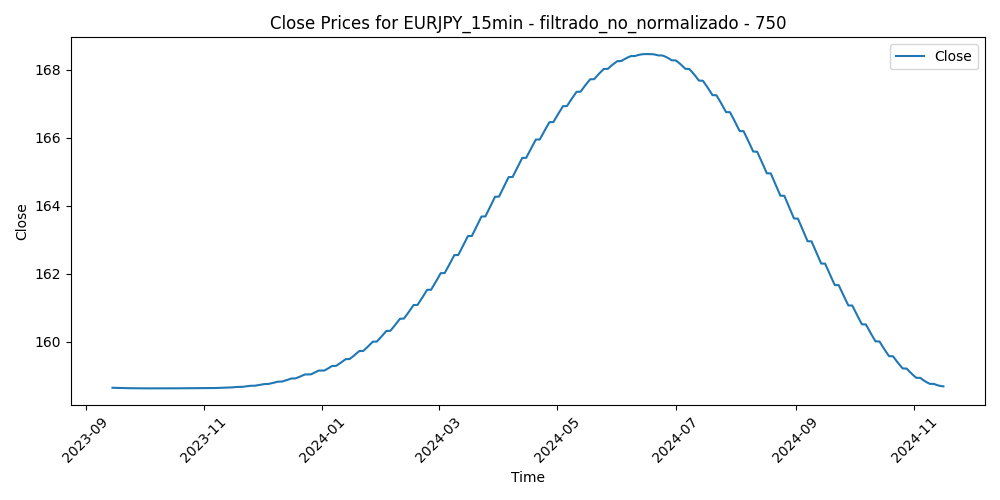

The data file committed next to this chart (first rows):
Time, Close, Volume, diferencia_media_750
2023-09-14 20:45:00, 158.6, 830, 1.082
2023-09-14 21:00:00, 158.6, 683, 1.109
2023-09-14 21:15:00, 158.6, 671, 1.049
2023-09-14 21:30:00, 158.6, 928, 1.031
2023-09-14 21:45:00, 158.6, 860, 1.092
2023-09-14 22:00:00, 158.6, 755, 1.049
2023-09-14 22:15:00, 158.6, 621, 0.9899
2023-09-14 22:30:00, 158.6, 949, 0.9762
2023-09-14 22:45:00, 158.6, 929, 0.9585
2023-09-14 23:00:00, 158.6, 449, 0.91
2023-09-14 23:15:00, 158.6, 514, 0.9554
2023-09-14 23:30:00, 158.6, 199, 0.9667
2023-09-14 23:45:00, 158.6, 662, 0.92
2023-09-15 00:00:00, 158.6, 96, 0.9783
2023-09-15 00:15:00, 158.6, 117, 0.9476
2023-09-15 00:30:00, 158.6, 247, 0.9549
2023-09-15 00:45:00, 158.6, 271, 0.9622
2023-09-15 01:00:00, 158.6, 410, 0.9874
2023-09-15 01:15:00, 158.6, 438, 0.9486
2023-09-15 01:30:00, 158.6, 264, 0.9419
2023-09-15 01:45:00, 158.6, 251, 0.9421
2023-09-15 02:00:00, 158.6, 423, 0.9372
2023-09-15 02:15:00, 158.6, 377, 0.9284
2023-09-15 02:30:00, 158.6, 400, 0.9965
2023-09-15 02:45:00, 158.6, 460, 1.03
2023-09-15 03:00:00, 158.6, 1001, 1.026
2023-09-15 03:15:00, 158.6, 911, 0.9737
2023-09-15 03:30:00, 158.6, 900, 0.9938
2023-09-15 03:45:00, 158.6, 1268, 0.9229
2023-09-15 04:00:00, 158.6, 1089, 0.944
2023-09-15 04:15:00, 158.6, 994, 1.08
2023-09-15 04:30:00, 158.6, 1112, 1.075
2023-09-15 04:45:00, 158.6, 815, 1.044
2023-09-15 05:00:00, 158.6, 1259, 0.9451
2023-09-15 05:15:00, 158.6, 1069, 0.9473
2023-09-15 05:30:00, 158.6, 588, 0.9037
2023-09-15 05:45:00, 158.6, 1019, 0.8671
2023-09-15 06:00:00, 158.6, 771, 0.8684
2023-09-15 06:15:00, 158.6, 842, 0.845
2023-09-15 06:30:00, 158.6, 774, 0.8278
2023-09-15 06:45:00, 158.6, 720, 0.8147
2023-09-15 07:00:00, 158.6, 593, 0.8573
2023-09-15 07:15:00, 158.6, 619, 0.8489
2023-09-15 07:30:00, 158.6, 252, 0.8485
2023-09-15 08:00:00, 158.6, 867, 0.7531
2023-09-15 08:15:00, 158.6, 919, 0.7827
2023-09-15 08:30:00, 158.6, 950, 0.8002
2023-09-15 08:45:00, 158.6, 980, 0.7437
2023-09-15 09:00:00, 158.6, 1513, 0.6782
2023-09-15 09:15:00, 158.6, 1251, 0.5121
2023-09-15 09:30:00, 158.6, 1212, 0.3981
2023-09-15 09:45:00, 158.6, 1257, 0.4492
2023-09-15 10:00:00, 158.6, 1536, 0.3584
2023-09-15 10:15:00, 158.6, 1363, 0.3814
2023-09-15 10:30:00, 158.6, 1406, 0.3425
2023-09-15 10:45:00, 158.6, 1296, 0.2527
2023-09-15 11:00:00, 158.6, 1390, 0.229
2023-09-15 11:15:00, 158.6, 1178, 0.2264
2023-09-15 11:30:00, 158.6, 1220, 0.1907
2023-09-15 11:45:00, 158.6, 1069, 0.1949
... 29,126 more rows
